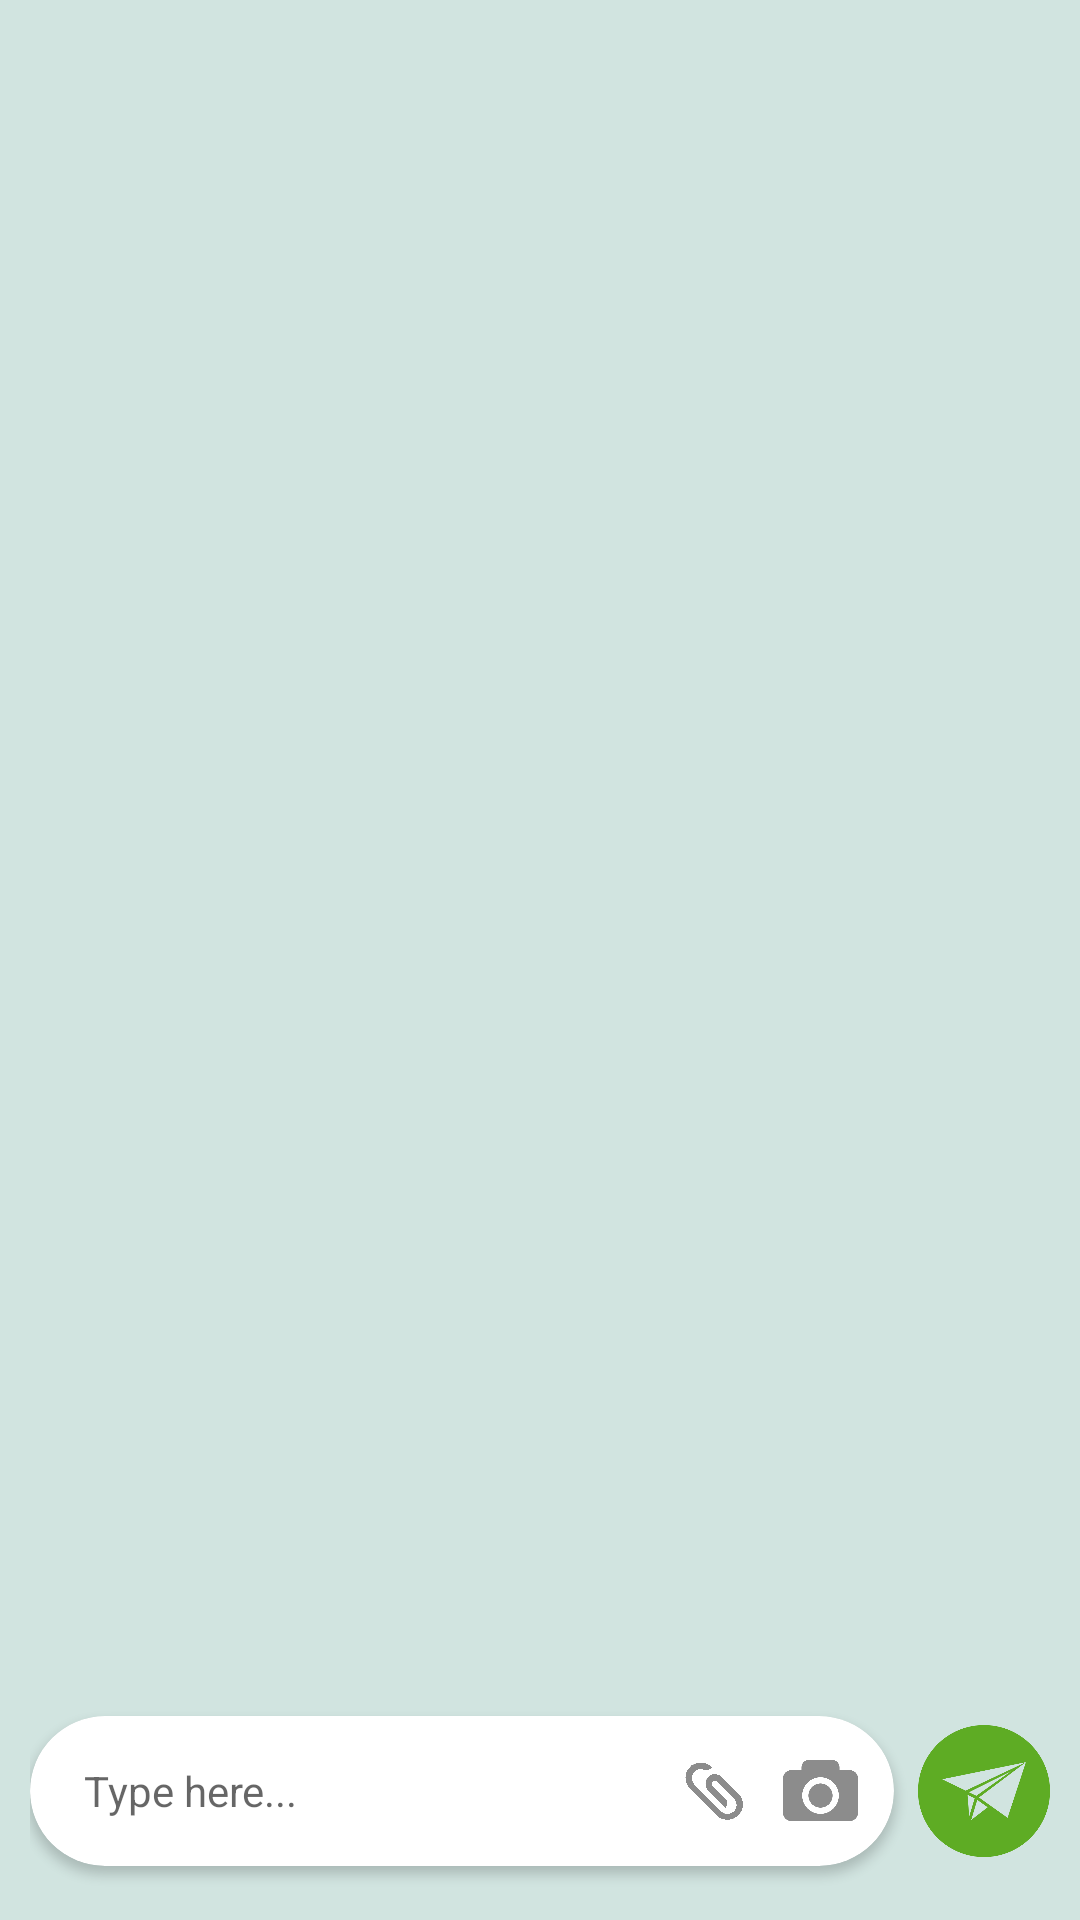

Write the Android layout XML for this screen, with the resource values it uses.
<!-- AndroidManifest.xml: application theme Theme.Whatzup -->
<!-- res/layout/activity_chat.xml -->
<?xml version="1.0" encoding="utf-8"?>
<androidx.constraintlayout.widget.ConstraintLayout xmlns:android="http://schemas.android.com/apk/res/android"
    xmlns:app="http://schemas.android.com/apk/res-auto"
    xmlns:tools="http://schemas.android.com/tools"
    android:layout_width="match_parent"
    android:layout_height="match_parent"
    android:background="@color/bg"
    android:padding="10dp"
    tools:context=".Activities.ChatActivity">

    <androidx.cardview.widget.CardView
        android:id="@+id/cardView"
        android:layout_width="0dp"
        android:layout_height="50dp"
        android:layout_marginEnd="8dp"
        android:layout_marginBottom="8dp"
        app:cardCornerRadius="30dp"
        app:layout_constraintBottom_toBottomOf="parent"
        app:layout_constraintEnd_toStartOf="@+id/sendBtn"
        app:layout_constraintStart_toStartOf="parent">

        <LinearLayout
            android:layout_width="match_parent"
            android:layout_height="match_parent"
            android:gravity="center"
            android:orientation="horizontal">

            <EditText
                android:id="@+id/msgBox"
                android:layout_width="wrap_content"
                android:layout_height="wrap_content"
                android:layout_marginLeft="10dp"
                android:layout_weight="1"
                android:background="@android:color/transparent"
                android:ems="10"
                android:hint="Type here..."
                android:inputType="textPersonName"
                android:padding="8dp"
                android:textSize="14sp" />

            <ImageView
                android:id="@+id/attachment"
                android:layout_width="30dp"
                android:layout_height="30dp"
                android:layout_marginRight="8dp"
                app:srcCompat="@drawable/attachment"
                app:tint="#8C8C8C" />

            <ImageView
                android:id="@+id/camera"
                android:layout_width="25dp"
                android:layout_height="25dp"
                android:layout_marginRight="12dp"
                app:srcCompat="@drawable/cam"
                app:tint="#8C8C8C" />

        </LinearLayout>

    </androidx.cardview.widget.CardView>

    <ImageView
        android:id="@+id/sendBtn"
        android:layout_width="44dp"
        android:layout_height="44dp"
        app:layout_constraintBottom_toBottomOf="@+id/cardView"
        app:layout_constraintEnd_toEndOf="parent"
        app:layout_constraintTop_toTopOf="@+id/cardView"
        app:srcCompat="@drawable/send" />

    <androidx.recyclerview.widget.RecyclerView
        android:id="@+id/recycleView"
        android:layout_width="0dp"
        android:layout_height="0dp"
        app:layout_constraintBottom_toTopOf="@+id/cardView"
        app:layout_constraintEnd_toEndOf="parent"
        app:layout_constraintStart_toStartOf="parent"
        app:layout_constraintTop_toTopOf="parent" />

</androidx.constraintlayout.widget.ConstraintLayout>
<!-- resources referenced by this layout -->
<resources>
  <color name="bg">#D1E4E0</color>
  <!-- drawable attachment: png bitmap (drawable, 44385 bytes) -->
  <!-- drawable cam: png bitmap (drawable, 8149 bytes) -->
  <!-- drawable send: png bitmap (drawable, 26202 bytes) -->
  <style name="Theme.Whatzup" parent="Theme.MaterialComponents.DayNight.DarkActionBar">
          
          <item name="colorPrimary">@color/primary</item>
          <item name="colorPrimaryVariant">@color/dark_primary</item>
          <item name="colorOnPrimary">@color/white</item>
          
          <item name="colorSecondary">@color/teal_200</item>
          <item name="colorSecondaryVariant">@color/teal_700</item>
          <item name="colorOnSecondary">@color/black</item>
          
          <item name="android:statusBarColor" tools:targetApi="l">?attr/colorPrimaryVariant</item>
          
      </style>
  <color name="primary">#07CA9C</color>
  <color name="dark_primary">#18836A</color>
  <color name="white">#FFFFFFFF</color>
  <color name="teal_200">#FF03DAC5</color>
  <color name="teal_700">#FF018786</color>
  <color name="black">#FF000000</color>
</resources>
